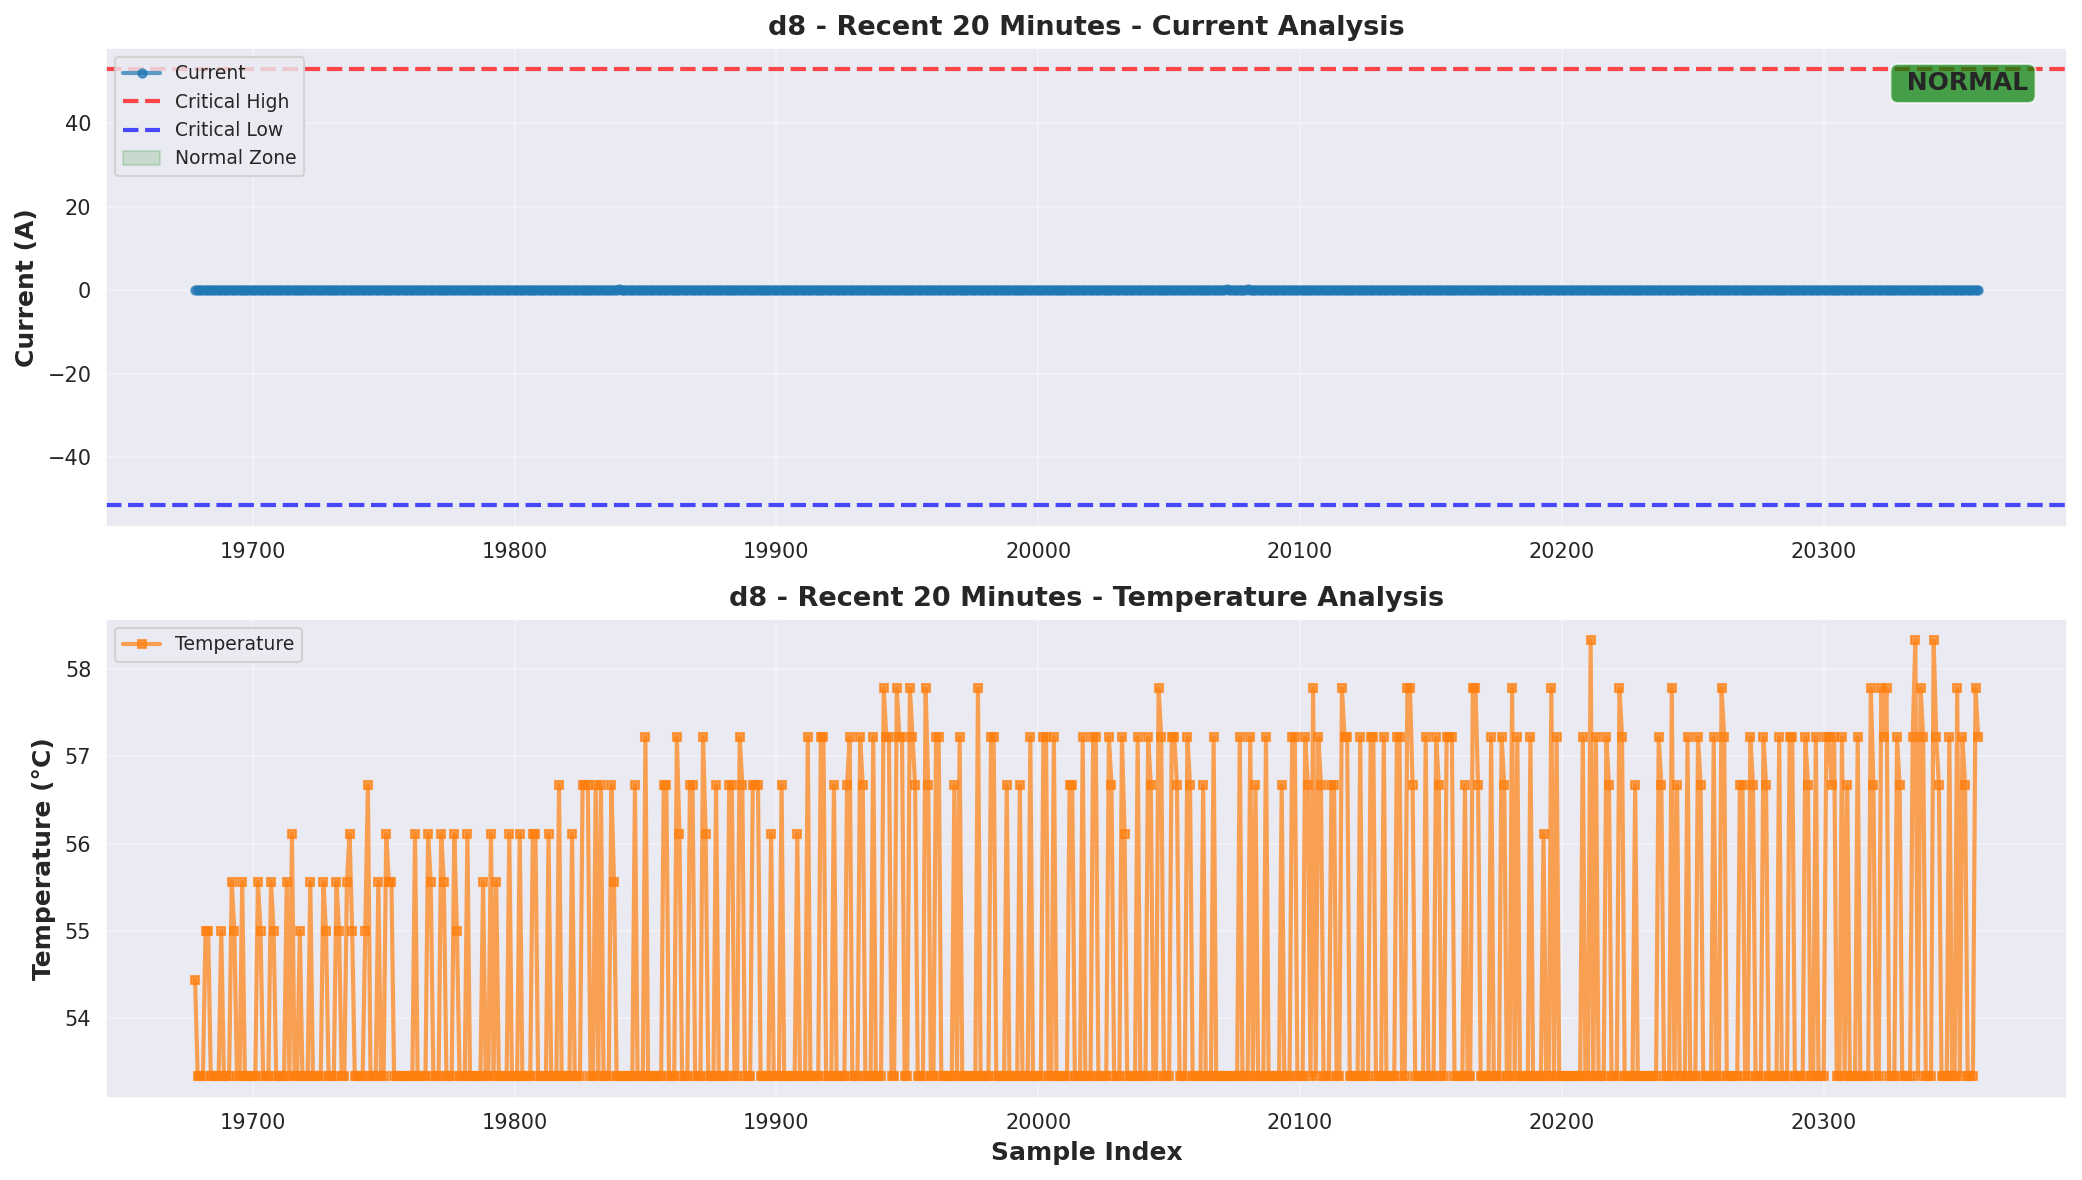

The data file committed next to this chart (first rows):
ts, datetime, current, temperature, device_id, parsed_datetime, recon_error, anomaly_score, anomaly_current, current_anomaly_reason, current_severity, anomaly_temperature, temperature_anomaly_reason, temperature_severity, combined_severity, anomaly_threshold, anomaly_percentile, anomaly_isolation_forest, anomaly_zscore, anomaly_ensemble, anomaly_ensemble_smoothed
1760356710, 2025-10-13T17:28:30+05:30, 0.1169, 54.44, d8, 2025-10-13 17:28:30+05:30, 10.8, -0.01492, 0, , normal, 0, , normal, normal, 0, 0, 0, 0, 0, 0
1760356711, 2025-10-13T17:28:31+05:30, 0.07495, 53.33, d8, 2025-10-13 17:28:31+05:30, 12.93, -0.01492, 0, , normal, 0, , normal, normal, 0, 0, 0, 0, 0, 0
1760356712, 2025-10-13T17:28:32+05:30, 0.0, 53.33, d8, 2025-10-13 17:28:32+05:30, 14.46, -0.01492, 0, , normal, 0, , normal, normal, 0, 0, 0, 0, 0, 0
1760356713, 2025-10-13T17:28:33+05:30, 0.03995, 53.33, d8, 2025-10-13 17:28:33+05:30, 12.47, -0.01492, 0, , normal, 0, , normal, normal, 0, 0, 0, 0, 0, 0
1760356714, 2025-10-13T17:28:34+05:30, 0.07995, 55.0, d8, 2025-10-13 17:28:34+05:30, 11.25, -0.01492, 0, , normal, 0, , normal, normal, 0, 0, 0, 0, 0, 0
1760356715, 2025-10-13T17:28:35+05:30, 0.05095, 55.0, d8, 2025-10-13 17:28:35+05:30, 12.52, -0.01492, 0, , normal, 0, , normal, normal, 0, 0, 0, 0, 0, 0
1760356716, 2025-10-13T17:28:36+05:30, 0.12, 53.33, d8, 2025-10-13 17:28:36+05:30, 11.13, -0.01492, 0, , normal, 0, , normal, normal, 0, 0, 0, 0, 0, 0
1760356717, 2025-10-13T17:28:37+05:30, 0.0, 53.33, d8, 2025-10-13 17:28:37+05:30, 14.91, -0.01492, 0, , normal, 0, , normal, normal, 0, 0, 0, 0, 0, 0
1760356718, 2025-10-13T17:28:38+05:30, 0.13, 53.33, d8, 2025-10-13 17:28:38+05:30, 11.49, -0.01492, 0, , normal, 0, , normal, normal, 0, 0, 0, 0, 0, 0
1760356719, 2025-10-13T17:28:39+05:30, 0.0, 53.33, d8, 2025-10-13 17:28:39+05:30, 15.09, -0.01491, 0, , normal, 0, , normal, normal, 0, 0, 0, 0, 0, 0
1760356720, 2025-10-13T17:28:40+05:30, 0.04295, 55.0, d8, 2025-10-13 17:28:40+05:30, 12.23, -0.01492, 0, , normal, 0, , normal, normal, 0, 0, 0, 0, 0, 0
1760356721, 2025-10-13T17:28:41+05:30, 0.04795, 53.33, d8, 2025-10-13 17:28:41+05:30, 12.69, -0.01492, 0, , normal, 0, , normal, normal, 0, 0, 0, 0, 0, 0
1760356722, 2025-10-13T17:28:42+05:30, 0.07795, 53.33, d8, 2025-10-13 17:28:42+05:30, 11.89, -0.01492, 0, , normal, 0, , normal, normal, 0, 0, 0, 0, 0, 0
1760356723, 2025-10-13T17:28:43+05:30, 0.02095, 53.33, d8, 2025-10-13 17:28:43+05:30, 13.74, -0.01492, 0, , normal, 0, , normal, normal, 0, 0, 0, 0, 0, 0
1760356724, 2025-10-13T17:28:44+05:30, 0.0, 55.56, d8, 2025-10-13 17:28:44+05:30, 13.81, -0.01492, 0, , normal, 0, , normal, normal, 0, 0, 0, 0, 0, 0
1760356725, 2025-10-13T17:28:45+05:30, 0.00195, 55.0, d8, 2025-10-13 17:28:45+05:30, 12.41, -0.01492, 0, , normal, 0, , normal, normal, 0, 0, 0, 0, 0, 0
1760356726, 2025-10-13T17:28:46+05:30, 0.05395, 53.33, d8, 2025-10-13 17:28:46+05:30, 145.5, -0.0148, 0, , normal, 0, , normal, normal, 0, 1, 0, 0, 0, 0
1760356727, 2025-10-13T17:28:47+05:30, 0.02895, 53.33, d8, 2025-10-13 17:28:47+05:30, 12.99, -0.01492, 0, , normal, 0, , normal, normal, 0, 0, 0, 0, 0, 0
1760356728, 2025-10-13T17:28:48+05:30, 0.04295, 55.56, d8, 2025-10-13 17:28:48+05:30, 11.57, -0.01492, 0, , normal, 0, , normal, normal, 0, 0, 0, 0, 0, 0
1760356729, 2025-10-13T17:28:49+05:30, 0.03795, 53.33, d8, 2025-10-13 17:28:49+05:30, 12.72, -0.01492, 0, , normal, 0, , normal, normal, 0, 0, 0, 0, 0, 0
1760356730, 2025-10-13T17:28:50+05:30, 0.0, 53.33, d8, 2025-10-13 17:28:50+05:30, 13.96, -0.01492, 0, , normal, 0, , normal, normal, 0, 0, 0, 0, 0, 0
1760356731, 2025-10-13T17:28:51+05:30, 0.1419, 53.33, d8, 2025-10-13 17:28:51+05:30, 11.11, -0.01492, 0, , normal, 0, , normal, normal, 0, 0, 0, 0, 0, 0
1760356732, 2025-10-13T17:28:52+05:30, 0.06895, 53.33, d8, 2025-10-13 17:28:52+05:30, 13.42, -0.01492, 0, , normal, 0, , normal, normal, 0, 0, 0, 0, 0, 0
1760356733, 2025-10-13T17:28:53+05:30, 0.08895, 53.33, d8, 2025-10-13 17:28:53+05:30, 12.18, -0.01492, 0, , normal, 0, , normal, normal, 0, 0, 0, 0, 0, 0
1760356734, 2025-10-13T17:28:54+05:30, 0.00595, 55.56, d8, 2025-10-13 17:28:54+05:30, 14.34, -0.01492, 0, , normal, 0, , normal, normal, 0, 0, 0, 0, 0, 0
1760356735, 2025-10-13T17:28:55+05:30, 0.07995, 55.0, d8, 2025-10-13 17:28:55+05:30, 35.31, -0.0149, 0, , normal, 0, , normal, normal, 0, 0, 0, 0, 0, 0
1760356736, 2025-10-13T17:28:56+05:30, 0.06195, 53.33, d8, 2025-10-13 17:28:56+05:30, 12.97, -0.01492, 0, , normal, 0, , normal, normal, 0, 0, 0, 0, 0, 0
1760356737, 2025-10-13T17:28:57+05:30, 0.00095, 53.33, d8, 2025-10-13 17:28:57+05:30, 14.39, -0.01492, 0, , normal, 0, , normal, normal, 0, 0, 0, 0, 0, 0
1760356738, 2025-10-13T17:28:58+05:30, 0.0, 53.33, d8, 2025-10-13 17:28:58+05:30, 13.96, -0.01492, 0, , normal, 0, , normal, normal, 0, 0, 0, 0, 0, 0
1760356739, 2025-10-13T17:28:59+05:30, 0.02895, 55.56, d8, 2025-10-13 17:28:59+05:30, 12.21, -0.01492, 0, , normal, 0, , normal, normal, 0, 0, 0, 0, 0, 0
1760356740, 2025-10-13T17:29:00+05:30, 0.05995, 55.0, d8, 2025-10-13 17:29:00+05:30, 11.01, -0.01492, 0, , normal, 0, , normal, normal, 0, 0, 0, 0, 0, 0
1760356741, 2025-10-13T17:29:01+05:30, 0.0, 53.33, d8, 2025-10-13 17:29:01+05:30, 14.14, -0.01492, 0, , normal, 0, , normal, normal, 0, 0, 0, 0, 0, 0
1760356742, 2025-10-13T17:29:02+05:30, 0.0, 53.33, d8, 2025-10-13 17:29:02+05:30, 12.71, -0.01492, 0, , normal, 0, , normal, normal, 0, 0, 0, 0, 0, 0
1760356743, 2025-10-13T17:29:03+05:30, 0.0, 53.33, d8, 2025-10-13 17:29:03+05:30, 12.68, -0.01492, 0, , normal, 0, , normal, normal, 0, 0, 0, 0, 0, 0
1760356744, 2025-10-13T17:29:04+05:30, 0.104, 53.33, d8, 2025-10-13 17:29:04+05:30, 11.39, -0.01492, 0, , normal, 0, , normal, normal, 0, 0, 0, 0, 0, 0
1760356745, 2025-10-13T17:29:05+05:30, 0.0, 55.56, d8, 2025-10-13 17:29:05+05:30, 14.11, -0.01492, 0, , normal, 0, , normal, normal, 0, 0, 0, 0, 0, 0
1760356746, 2025-10-13T17:29:06+05:30, 0.104, 53.33, d8, 2025-10-13 17:29:06+05:30, 11.74, -0.01492, 0, , normal, 0, , normal, normal, 0, 0, 0, 0, 0, 0
1760356747, 2025-10-13T17:29:07+05:30, 0.11, 56.11, d8, 2025-10-13 17:29:07+05:30, 12.14, -0.01492, 0, , normal, 0, , normal, normal, 0, 0, 0, 0, 0, 0
1760356748, 2025-10-13T17:29:08+05:30, 0.1469, 53.33, d8, 2025-10-13 17:29:08+05:30, 12.14, -0.01492, 0, , normal, 0, , normal, normal, 0, 0, 0, 0, 0, 0
1760356749, 2025-10-13T17:29:09+05:30, 0.09395, 53.33, d8, 2025-10-13 17:29:09+05:30, 13.31, -0.01492, 0, , normal, 0, , normal, normal, 0, 0, 0, 0, 0, 0
1760356750, 2025-10-13T17:29:10+05:30, 0.05395, 55.0, d8, 2025-10-13 17:29:10+05:30, 13.32, -0.01492, 0, , normal, 0, , normal, normal, 0, 0, 0, 0, 0, 0
1760356751, 2025-10-13T17:29:11+05:30, 0.02895, 53.33, d8, 2025-10-13 17:29:11+05:30, 13.94, -0.01492, 0, , normal, 0, , normal, normal, 0, 0, 0, 0, 0, 0
1760356752, 2025-10-13T17:29:12+05:30, 0.01195, 53.33, d8, 2025-10-13 17:29:12+05:30, 13.93, -0.01492, 0, , normal, 0, , normal, normal, 0, 0, 0, 0, 0, 0
1760356753, 2025-10-13T17:29:13+05:30, 0.00295, 53.33, d8, 2025-10-13 17:29:13+05:30, 13.8, -0.01492, 0, , normal, 0, , normal, normal, 0, 0, 0, 0, 0, 0
1760356754, 2025-10-13T17:29:14+05:30, 0.0, 55.56, d8, 2025-10-13 17:29:14+05:30, 13.56, -0.01492, 0, , normal, 0, , normal, normal, 0, 0, 0, 0, 0, 0
1760356755, 2025-10-13T17:29:15+05:30, 0.1389, 53.33, d8, 2025-10-13 17:29:15+05:30, 11.35, -0.01492, 0, , normal, 0, , normal, normal, 0, 0, 0, 0, 0, 0
1760356756, 2025-10-13T17:29:16+05:30, 0.08395, 53.33, d8, 2025-10-13 17:29:16+05:30, 13.08, -0.01492, 0, , normal, 0, , normal, normal, 0, 0, 0, 0, 0, 0
1760356757, 2025-10-13T17:29:17+05:30, 0.01195, 53.33, d8, 2025-10-13 17:29:17+05:30, 14.35, -0.01492, 0, , normal, 0, , normal, normal, 0, 0, 0, 0, 0, 0
1760356758, 2025-10-13T17:29:18+05:30, 0.0, 53.33, d8, 2025-10-13 17:29:18+05:30, 14.3, -0.01492, 0, , normal, 0, , normal, normal, 0, 0, 0, 0, 0, 0
1760356759, 2025-10-13T17:29:19+05:30, 0.07395, 55.56, d8, 2025-10-13 17:29:19+05:30, 11.86, -0.01492, 0, , normal, 0, , normal, normal, 0, 0, 0, 0, 0, 0
1760356760, 2025-10-13T17:29:20+05:30, 0.1699, 55.0, d8, 2025-10-13 17:29:20+05:30, 10.25, -0.01492, 0, , normal, 0, , normal, normal, 0, 0, 0, 0, 0, 0
1760356761, 2025-10-13T17:29:21+05:30, 0.04895, 53.33, d8, 2025-10-13 17:29:21+05:30, 14.43, -0.01492, 0, , normal, 0, , normal, normal, 0, 0, 0, 0, 0, 0
1760356762, 2025-10-13T17:29:22+05:30, 0.02095, 53.33, d8, 2025-10-13 17:29:22+05:30, 13.92, -0.01492, 0, , normal, 0, , normal, normal, 0, 0, 0, 0, 0, 0
1760356763, 2025-10-13T17:29:23+05:30, 0.06495, 53.33, d8, 2025-10-13 17:29:23+05:30, 11.87, -0.01492, 0, , normal, 0, , normal, normal, 0, 0, 0, 0, 0, 0
1760356764, 2025-10-13T17:29:24+05:30, 0.0, 55.56, d8, 2025-10-13 17:29:24+05:30, 14.5, -0.01492, 0, , normal, 0, , normal, normal, 0, 0, 0, 0, 0, 0
1760356765, 2025-10-13T17:29:25+05:30, 0.0, 55.0, d8, 2025-10-13 17:29:25+05:30, 12.42, -0.01492, 0, , normal, 0, , normal, normal, 0, 0, 0, 0, 0, 0
1760356766, 2025-10-13T17:29:26+05:30, 0.03895, 53.33, d8, 2025-10-13 17:29:26+05:30, 12.36, -0.01492, 0, , normal, 0, , normal, normal, 0, 0, 0, 0, 0, 0
1760356767, 2025-10-13T17:29:27+05:30, 0.01595, 53.33, d8, 2025-10-13 17:29:27+05:30, 13.36, -0.01492, 0, , normal, 0, , normal, normal, 0, 0, 0, 0, 0, 0
1760356768, 2025-10-13T17:29:28+05:30, 0.0, 55.56, d8, 2025-10-13 17:29:28+05:30, 13.49, -0.01492, 0, , normal, 0, , normal, normal, 0, 0, 0, 0, 0, 0
1760356769, 2025-10-13T17:29:29+05:30, 0.0, 56.11, d8, 2025-10-13 17:29:29+05:30, 12.29, -0.01492, 0, , normal, 0, , normal, normal, 0, 0, 0, 0, 0, 0
... 622 more rows
